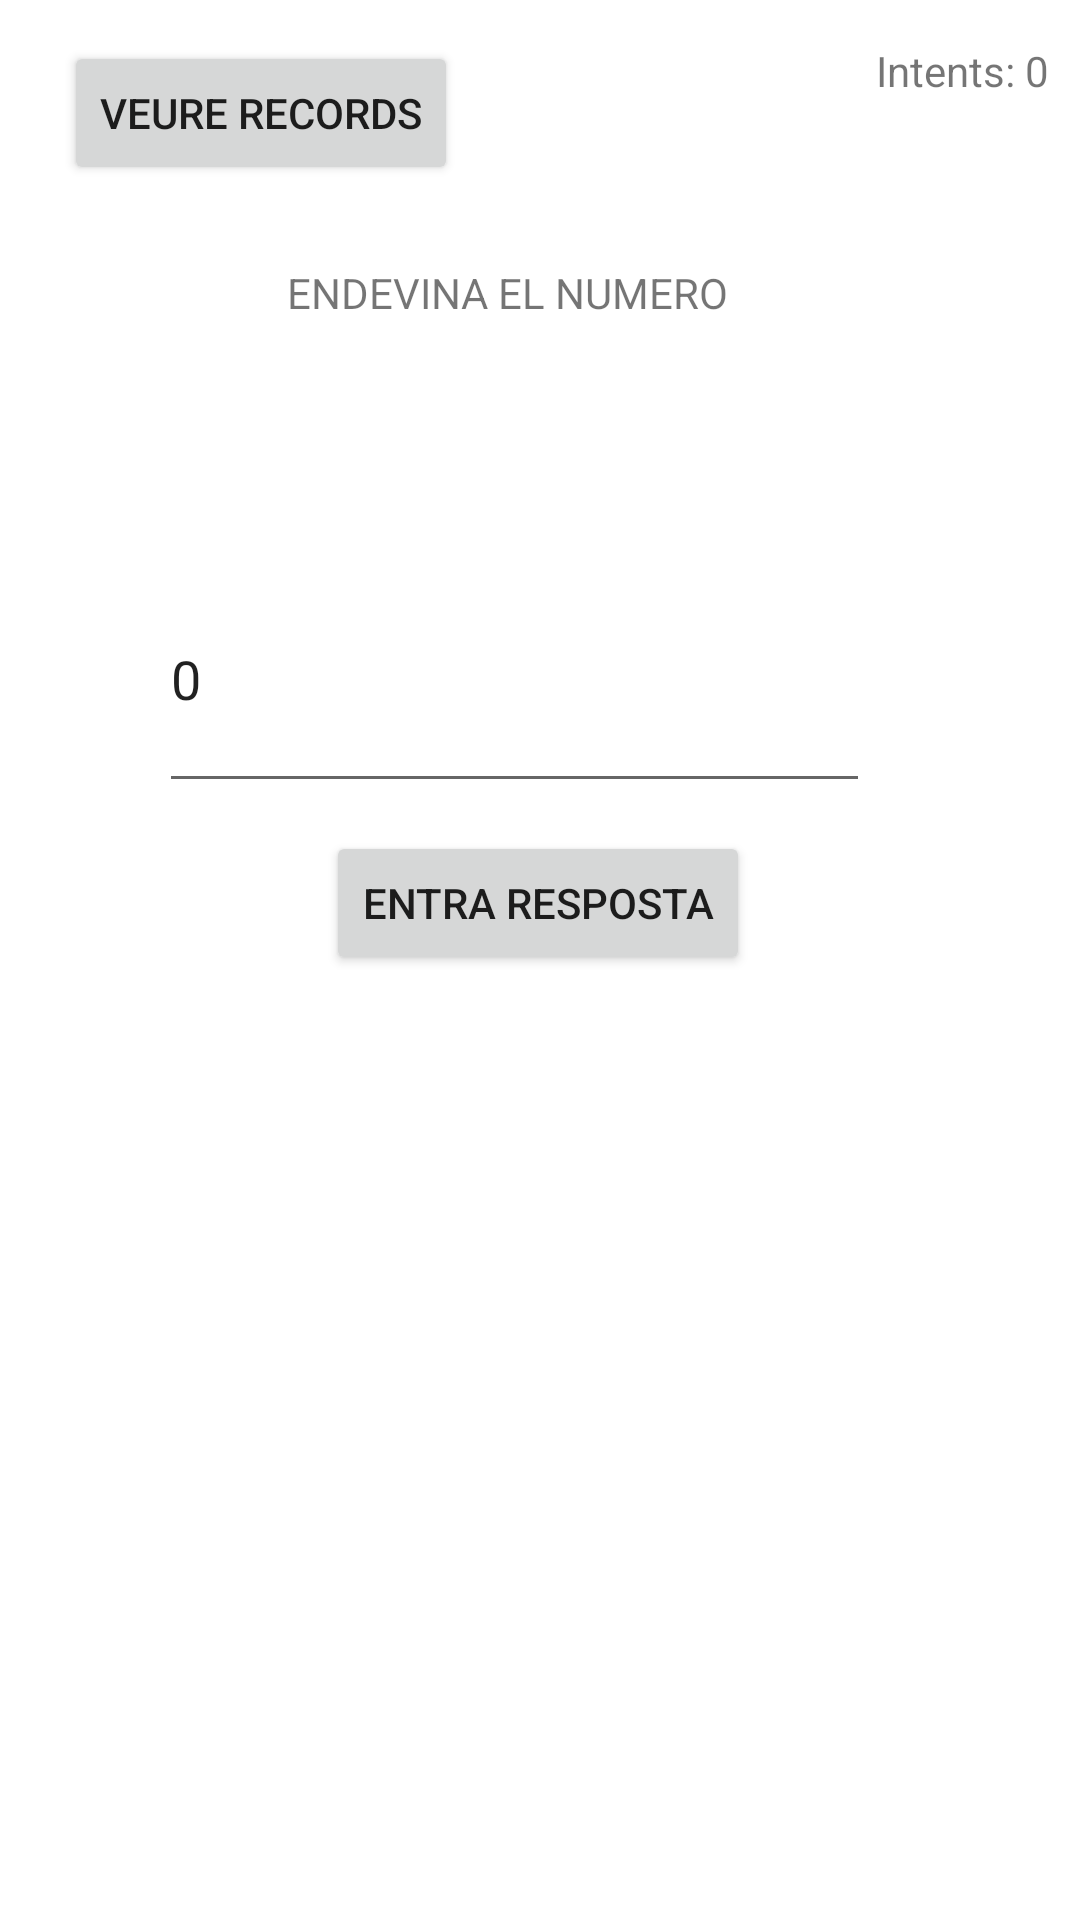

Reconstruct the res/layout file that produces this screen, plus the resources it refers to.
<!-- AndroidManifest.xml: application theme Theme.EndevinaNumero -->
<!-- res/layout/activity_main.xml -->
<?xml version="1.0" encoding="utf-8"?>
<androidx.constraintlayout.widget.ConstraintLayout xmlns:android="http://schemas.android.com/apk/res/android"
    xmlns:app="http://schemas.android.com/apk/res-auto"
    xmlns:tools="http://schemas.android.com/tools"
    android:layout_width="match_parent"
    android:layout_height="match_parent"
    android:visibility="visible"
    tools:context=".MainActivity"
    tools:visibility="visible">

    <Button
        android:id="@+id/button"
        android:layout_width="wrap_content"
        android:layout_height="wrap_content"
        android:text="Entra resposta"
        app:layout_constraintBottom_toBottomOf="parent"
        app:layout_constraintEnd_toEndOf="parent"
        app:layout_constraintHorizontal_bias="0.497"
        app:layout_constraintStart_toStartOf="parent"
        app:layout_constraintTop_toTopOf="parent"
        app:layout_constraintVertical_bias="0.468" />

    <EditText
        android:id="@+id/editTextNumber"
        android:layout_width="237dp"
        android:layout_height="86dp"
        android:ems="10"
        android:inputType="number"
        android:selectAllOnFocus="true"
        android:text="0"
        android:visibility="visible"
        app:layout_constraintBottom_toBottomOf="parent"
        app:layout_constraintEnd_toEndOf="parent"
        app:layout_constraintHorizontal_bias="0.431"
        app:layout_constraintStart_toStartOf="parent"
        app:layout_constraintTop_toTopOf="parent"
        app:layout_constraintVertical_bias="0.328"
        tools:visibility="visible" />

    <TextView
        android:id="@+id/textView"
        android:layout_width="102dp"
        android:layout_height="38dp"
        android:layout_marginStart="292dp"
        android:text="Intents: 0"
        app:layout_constraintBottom_toBottomOf="parent"
        app:layout_constraintStart_toStartOf="parent"
        app:layout_constraintTop_toTopOf="parent"
        app:layout_constraintVertical_bias="0.023" />

    <TextView
        android:id="@+id/textView2"
        android:layout_width="186dp"
        android:layout_height="69dp"
        android:text="ENDEVINA EL NUMERO"
        app:layout_constraintBottom_toBottomOf="parent"
        app:layout_constraintEnd_toEndOf="parent"
        app:layout_constraintHorizontal_bias="0.55"
        app:layout_constraintStart_toStartOf="parent"
        app:layout_constraintTop_toTopOf="parent"
        app:layout_constraintVertical_bias="0.154" />

    <TextView
        android:id="@+id/textView4"
        android:layout_width="334dp"
        android:layout_height="175dp"
        android:scrollbars="vertical"
        app:layout_constraintBottom_toBottomOf="parent"
        app:layout_constraintEnd_toEndOf="parent"
        app:layout_constraintStart_toStartOf="parent"
        app:layout_constraintTop_toBottomOf="@+id/button"
        app:layout_constraintVertical_bias="0.965" />

    <Button
        android:id="@+id/button3"
        android:layout_width="wrap_content"
        android:layout_height="wrap_content"
        android:text="VEURE RECORDS"
        app:layout_constraintBottom_toBottomOf="parent"
        app:layout_constraintEnd_toEndOf="parent"
        app:layout_constraintHorizontal_bias="0.094"
        app:layout_constraintStart_toStartOf="parent"
        app:layout_constraintTop_toTopOf="parent"
        app:layout_constraintVertical_bias="0.023" />

</androidx.constraintlayout.widget.ConstraintLayout>
<!-- resources referenced by this layout -->
<resources>
  <style name="Theme.EndevinaNumero" parent="Theme.MaterialComponents.DayNight.DarkActionBar">
          
          <item name="colorPrimary">@color/purple_500</item>
          <item name="colorPrimaryVariant">@color/purple_700</item>
          <item name="colorOnPrimary">@color/white</item>
          
          <item name="colorSecondary">@color/teal_200</item>
          <item name="colorSecondaryVariant">@color/teal_700</item>
          <item name="colorOnSecondary">@color/black</item>
          
          <item name="android:statusBarColor" tools:targetApi="l">?attr/colorPrimaryVariant</item>
          
      </style>
  <!-- not gathered from this repository: default colours our renderer supplied (Android Studio template values) -->
  <color name="purple_500">#FF6200EE</color>
  <color name="purple_700">#FF3700B3</color>
  <color name="teal_200">#FF03DAC5</color>
  <color name="teal_700">#FF018786</color>
  <color name="black">#FF000000</color>
  <color name="white">#FFFFFFFF</color>
</resources>
